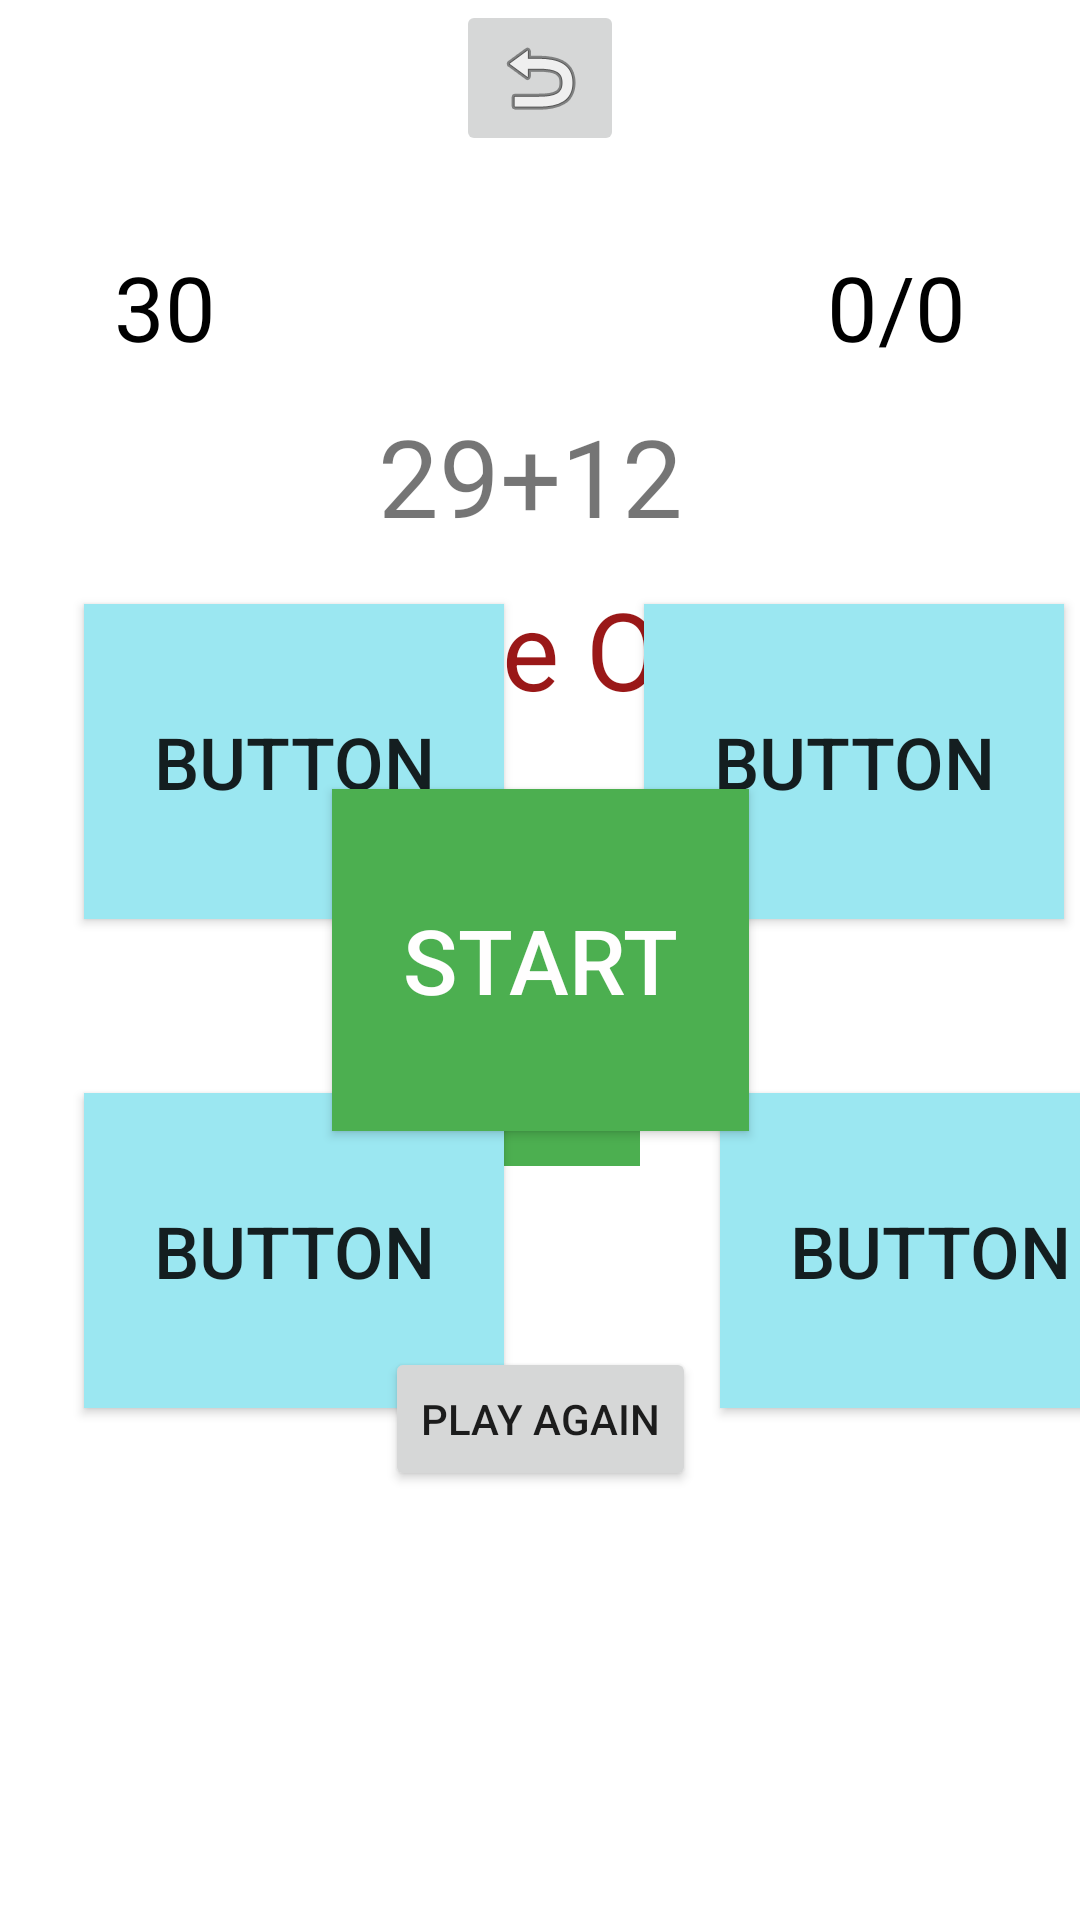

Android layout source for this screen:
<!-- AndroidManifest.xml: application theme Theme.Qize -->
<!-- res/layout/activity_main3.xml -->
<?xml version="1.0" encoding="utf-8"?>
<androidx.constraintlayout.widget.ConstraintLayout xmlns:android="http://schemas.android.com/apk/res/android"
    xmlns:app="http://schemas.android.com/apk/res-auto"
    xmlns:tools="http://schemas.android.com/tools"
    android:layout_width="match_parent"
    android:layout_height="match_parent"
    tools:context=".MainActivity3">

    <ImageButton
        android:id="@+id/imageButton"
        android:layout_width="wrap_content"
        android:layout_height="wrap_content"
        app:layout_constraintEnd_toEndOf="parent"
        app:layout_constraintStart_toStartOf="parent"
        app:layout_constraintTop_toTopOf="parent"
        app:srcCompat="@android:drawable/ic_menu_revert" />

    <Button
        android:id="@+id/btnStart"
        android:layout_width="139dp"
        android:layout_height="114dp"
        android:background="#4CAF50"
        android:onClick="start"
        android:text="Start"
        android:textColor="#FFFEFE"
        android:textSize="30sp"
        app:layout_constraintBottom_toBottomOf="parent"
        app:layout_constraintEnd_toEndOf="parent"
        app:layout_constraintHorizontal_bias="0.5"
        app:layout_constraintStart_toStartOf="parent"
        app:layout_constraintTop_toTopOf="parent" />

    <androidx.constraintlayout.widget.ConstraintLayout
        android:id="@+id/lastUi"
        android:layout_width="match_parent"
        android:layout_height="match_parent"
        app:layout_constraintBottom_toBottomOf="parent"
        app:layout_constraintEnd_toEndOf="parent"
        app:layout_constraintStart_toStartOf="parent"
        app:layout_constraintTop_toTopOf="parent">

        <TextView
            android:id="@+id/FinalscoreTextView"
            android:layout_width="wrap_content"
            android:layout_height="wrap_content"
            android:layout_marginTop="46dp"
            android:layout_marginBottom="278dp"
            android:background="#4CAF50"
            android:padding="10dp"
            android:text="0/0"
            android:textColor="#F4F0F0"
            android:textSize="30sp"
            app:layout_constraintBottom_toBottomOf="parent"
            app:layout_constraintEnd_toEndOf="parent"
            app:layout_constraintHorizontal_bias="0.5"
            app:layout_constraintStart_toStartOf="parent"
            app:layout_constraintTop_toBottomOf="@+id/textView4" />

        <TextView
            android:id="@+id/textView3"
            android:layout_width="wrap_content"
            android:layout_height="wrap_content"
            android:layout_marginTop="192dp"
            android:text="- Game Over -"
            android:textColor="#9A1818"
            android:textSize="36sp"
            app:layout_constraintEnd_toEndOf="parent"
            app:layout_constraintHorizontal_bias="0.5"
            app:layout_constraintStart_toStartOf="parent"
            app:layout_constraintTop_toTopOf="parent" />

        <TextView
            android:id="@+id/textView4"
            android:layout_width="wrap_content"
            android:layout_height="wrap_content"
            android:layout_marginTop="36dp"
            android:text="Your Score"
            android:textSize="24sp"
            app:layout_constraintEnd_toEndOf="parent"
            app:layout_constraintHorizontal_bias="0.498"
            app:layout_constraintStart_toStartOf="parent"
            app:layout_constraintTop_toBottomOf="@+id/textView3" />

        <Button
            android:id="@+id/buttonPlayAgain"
            android:layout_width="wrap_content"
            android:layout_height="wrap_content"
            android:layout_marginTop="88dp"
            android:layout_marginBottom="143dp"
            android:onClick="playAgain"
            android:text="Play Again"
            app:layout_constraintBottom_toBottomOf="parent"
            app:layout_constraintEnd_toEndOf="parent"
            app:layout_constraintHorizontal_bias="0.5"
            app:layout_constraintStart_toStartOf="parent"
           />

        <androidx.constraintlayout.widget.ConstraintLayout
            android:id="@+id/quizUi"
            android:layout_width="match_parent"
            android:layout_height="match_parent"
            tools:layout_editor_absoluteX="0dp"
            tools:layout_editor_absoluteY="0dp">

            <Button
                android:id="@+id/button0"
                android:layout_width="140dp"
                android:layout_height="105dp"
                android:layout_marginStart="28dp"
                android:layout_marginLeft="28dp"
                android:layout_marginTop="46dp"
                android:layout_marginBottom="29dp"
                android:background="#9BE7F1"
                android:onClick="optionSelect"
                android:tag="0"
                android:text="Button"
                android:textSize="24sp"
                app:layout_constraintBottom_toTopOf="@+id/button2"
                app:layout_constraintStart_toStartOf="parent"
                app:layout_constraintTop_toBottomOf="@+id/QuestionTextView" />

            <Button
                android:id="@+id/button1"
                android:layout_width="140dp"
                android:layout_height="105dp"
                android:layout_marginStart="240dp"
                android:layout_marginLeft="240dp"
                android:layout_marginTop="46dp"
                android:layout_marginEnd="31dp"
                android:layout_marginRight="31dp"
                android:layout_marginBottom="29dp"
                android:background="#9BE7F1"
                android:onClick="optionSelect"

                android:tag="1"
                android:text="Button"
                android:textSize="24sp"
                app:layout_constraintBottom_toTopOf="@+id/button3"
                app:layout_constraintEnd_toEndOf="parent"
                app:layout_constraintStart_toStartOf="parent"
                app:layout_constraintTop_toBottomOf="@+id/QuestionTextView" />

            <Button
                android:id="@+id/button2"
                android:layout_width="140dp"
                android:layout_height="105dp"
                android:layout_marginStart="28dp"
                android:layout_marginLeft="28dp"
                android:layout_marginTop="29dp"
                android:layout_marginEnd="72dp"
                android:layout_marginRight="72dp"
                android:layout_marginBottom="218dp"
                android:background="#9BE7F1"
                android:onClick="optionSelect"
                android:tag="2"
                android:text="Button"
                android:textSize="24sp"
                app:layout_constraintBottom_toBottomOf="parent"
                app:layout_constraintEnd_toStartOf="@+id/button3"
                app:layout_constraintHorizontal_bias="0.0"
                app:layout_constraintStart_toStartOf="parent"
                app:layout_constraintTop_toBottomOf="@+id/button0" />

            <Button
                android:id="@+id/button3"
                android:layout_width="140dp"
                android:layout_height="105dp"
                android:layout_marginStart="240dp"
                android:layout_marginLeft="240dp"
                android:layout_marginTop="29dp"
                android:layout_marginEnd="31dp"
                android:layout_marginRight="31dp"
                android:layout_marginBottom="218dp"
                android:background="#9BE7F1"
                android:onClick="optionSelect"

                android:tag="3"
                android:text="Button"
                android:textSize="24sp"
                app:layout_constraintBottom_toBottomOf="parent"
                app:layout_constraintEnd_toEndOf="parent"
                app:layout_constraintHorizontal_bias="0.0"
                app:layout_constraintStart_toStartOf="parent"
                app:layout_constraintTop_toBottomOf="@+id/button1" />

            <TextView
                android:id="@+id/ScoreTextView"
                android:layout_width="wrap_content"
                android:layout_height="wrap_content"
                android:layout_marginTop="72dp"
                android:layout_marginEnd="28dp"
                android:layout_marginRight="28dp"
                android:padding="10dp"
                android:text="0/0"
                android:textColor="#000000"
                android:textSize="30sp"
                app:layout_constraintEnd_toEndOf="parent"
                app:layout_constraintTop_toTopOf="parent" />

            <TextView
                android:id="@+id/QuestionTextView"
                android:layout_width="wrap_content"
                android:layout_height="wrap_content"
                android:padding="20dp"
                android:text="29+12"
                android:textSize="36sp"
                app:layout_constraintBottom_toBottomOf="parent"
                app:layout_constraintEnd_toEndOf="parent"
                app:layout_constraintHorizontal_bias="0.486"
                app:layout_constraintStart_toStartOf="parent"
                app:layout_constraintTop_toTopOf="parent"
                app:layout_constraintVertical_bias="0.207" />

            <TextView
                android:id="@+id/TimeTextView"
                android:layout_width="wrap_content"
                android:layout_height="wrap_content"
                android:layout_marginStart="28dp"
                android:layout_marginLeft="28dp"
                android:layout_marginTop="72dp"

                android:padding="10dp"
                android:text="30"
                android:textColor="#000000"
                android:textSize="30sp"
                app:layout_constraintStart_toStartOf="parent"
                app:layout_constraintTop_toTopOf="parent" />

        </androidx.constraintlayout.widget.ConstraintLayout>

    </androidx.constraintlayout.widget.ConstraintLayout>

</androidx.constraintlayout.widget.ConstraintLayout>
<!-- resources referenced by this layout -->
<resources>
  <style name="Theme.Qize" parent="Theme.MaterialComponents.DayNight.DarkActionBar">
          
          <item name="colorPrimary">@color/purple_500</item>
          <item name="colorPrimaryVariant">@color/purple_700</item>
          <item name="colorOnPrimary">@color/white</item>
          
          <item name="colorSecondary">@color/teal_200</item>
          <item name="colorSecondaryVariant">@color/teal_700</item>
          <item name="colorOnSecondary">@color/black</item>
          
          <item name="android:statusBarColor" tools:targetApi="l">?attr/colorPrimaryVariant</item>
          
      </style>
  <!-- not gathered from this repository: default colours our renderer supplied (Android Studio template values) -->
  <color name="purple_500">#FF6200EE</color>
  <color name="purple_700">#FF3700B3</color>
  <color name="teal_200">#FF03DAC5</color>
  <color name="teal_700">#FF018786</color>
  <color name="black">#FF000000</color>
  <color name="white">#FFFFFFFF</color>
</resources>
